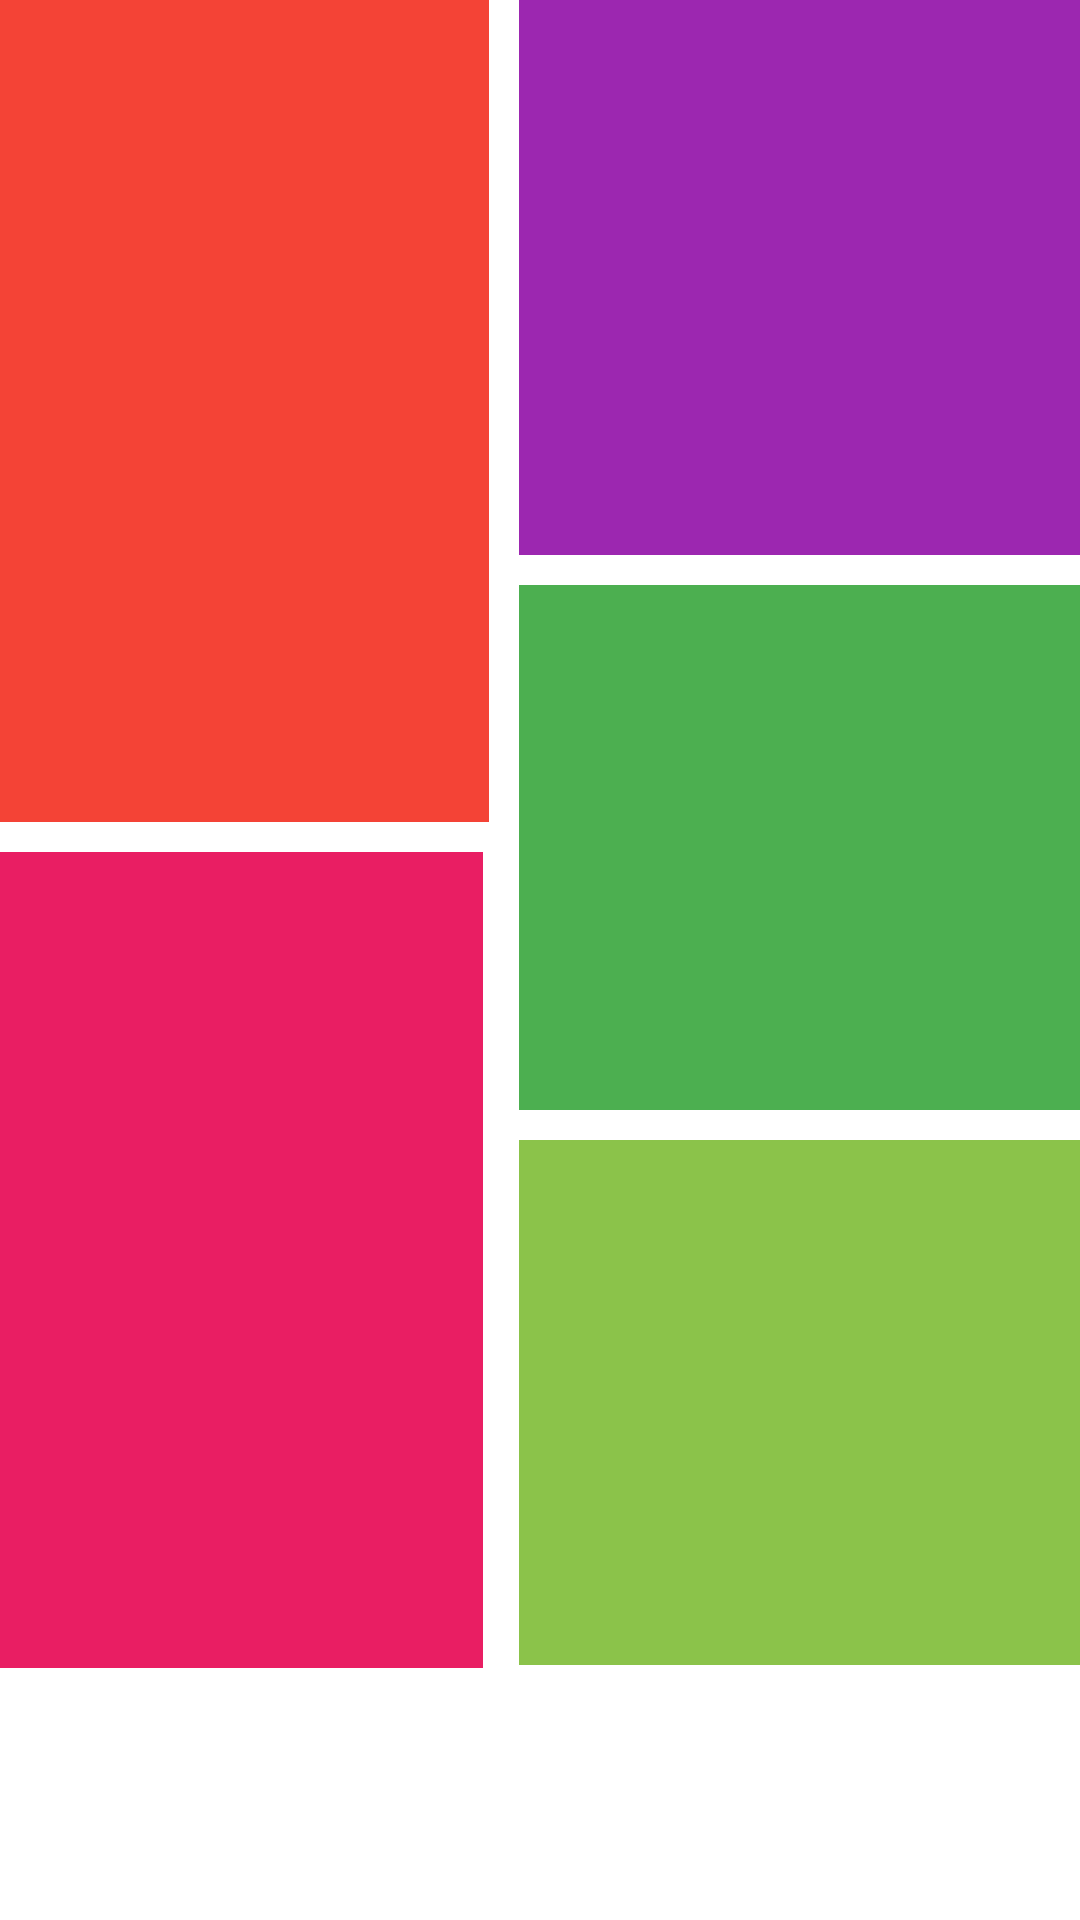

Android layout source for this screen:
<!-- AndroidManifest.xml: application theme Theme.Lab4 -->
<!-- res/layout/fragment_relative_layout.xml -->
<?xml version="1.0" encoding="utf-8"?>
<RelativeLayout xmlns:android="http://schemas.android.com/apk/res/android"
    xmlns:app="http://schemas.android.com/apk/res-auto"
    xmlns:tools="http://schemas.android.com/tools"
    android:layout_width="match_parent"
    android:layout_height="wrap_content"
    android:layout_margin="8dp">

    <ImageView
        android:id="@+id/imageView"
        android:layout_width="163dp"
        android:layout_height="274dp"
        android:background="#F44336" />

    <ImageView
        android:id="@+id/imageView2"
        android:layout_width="161dp"
        android:layout_height="272dp"
        android:layout_below="@+id/imageView"
        android:layout_marginTop="10dp"
        android:background="#E91E63" />

    <ImageView
        android:id="@+id/imageView3"
        android:layout_width="222dp"
        android:layout_height="185dp"
        android:layout_marginStart="10dp"
        android:layout_toEndOf="@+id/imageView"
        android:background="#9C27B0" />

    <ImageView
        android:id="@+id/imageView4"
        android:layout_width="222dp"
        android:layout_height="175dp"
        android:layout_below="@+id/imageView3"
        android:layout_marginStart="10dp"
        android:layout_marginTop="10dp"
        android:layout_toEndOf="@+id/imageView"
        android:background="#4CAF50" />

    <ImageView
        android:id="@+id/imageView5"
        android:layout_width="222dp"
        android:layout_height="175dp"
        android:layout_below="@+id/imageView4"
        android:layout_marginStart="10dp"
        android:layout_marginTop="10dp"
        android:layout_toEndOf="@+id/imageView"
        android:background="#8BC34A" />

    <SeekBar
        android:id="@+id/seekBar"
        android:layout_width="match_parent"
        android:layout_height="32dp"
        android:layout_below="@+id/imageView2"
        android:layout_marginTop="10dp" />
</RelativeLayout>
<!-- resources referenced by this layout -->
<resources>

</resources>
